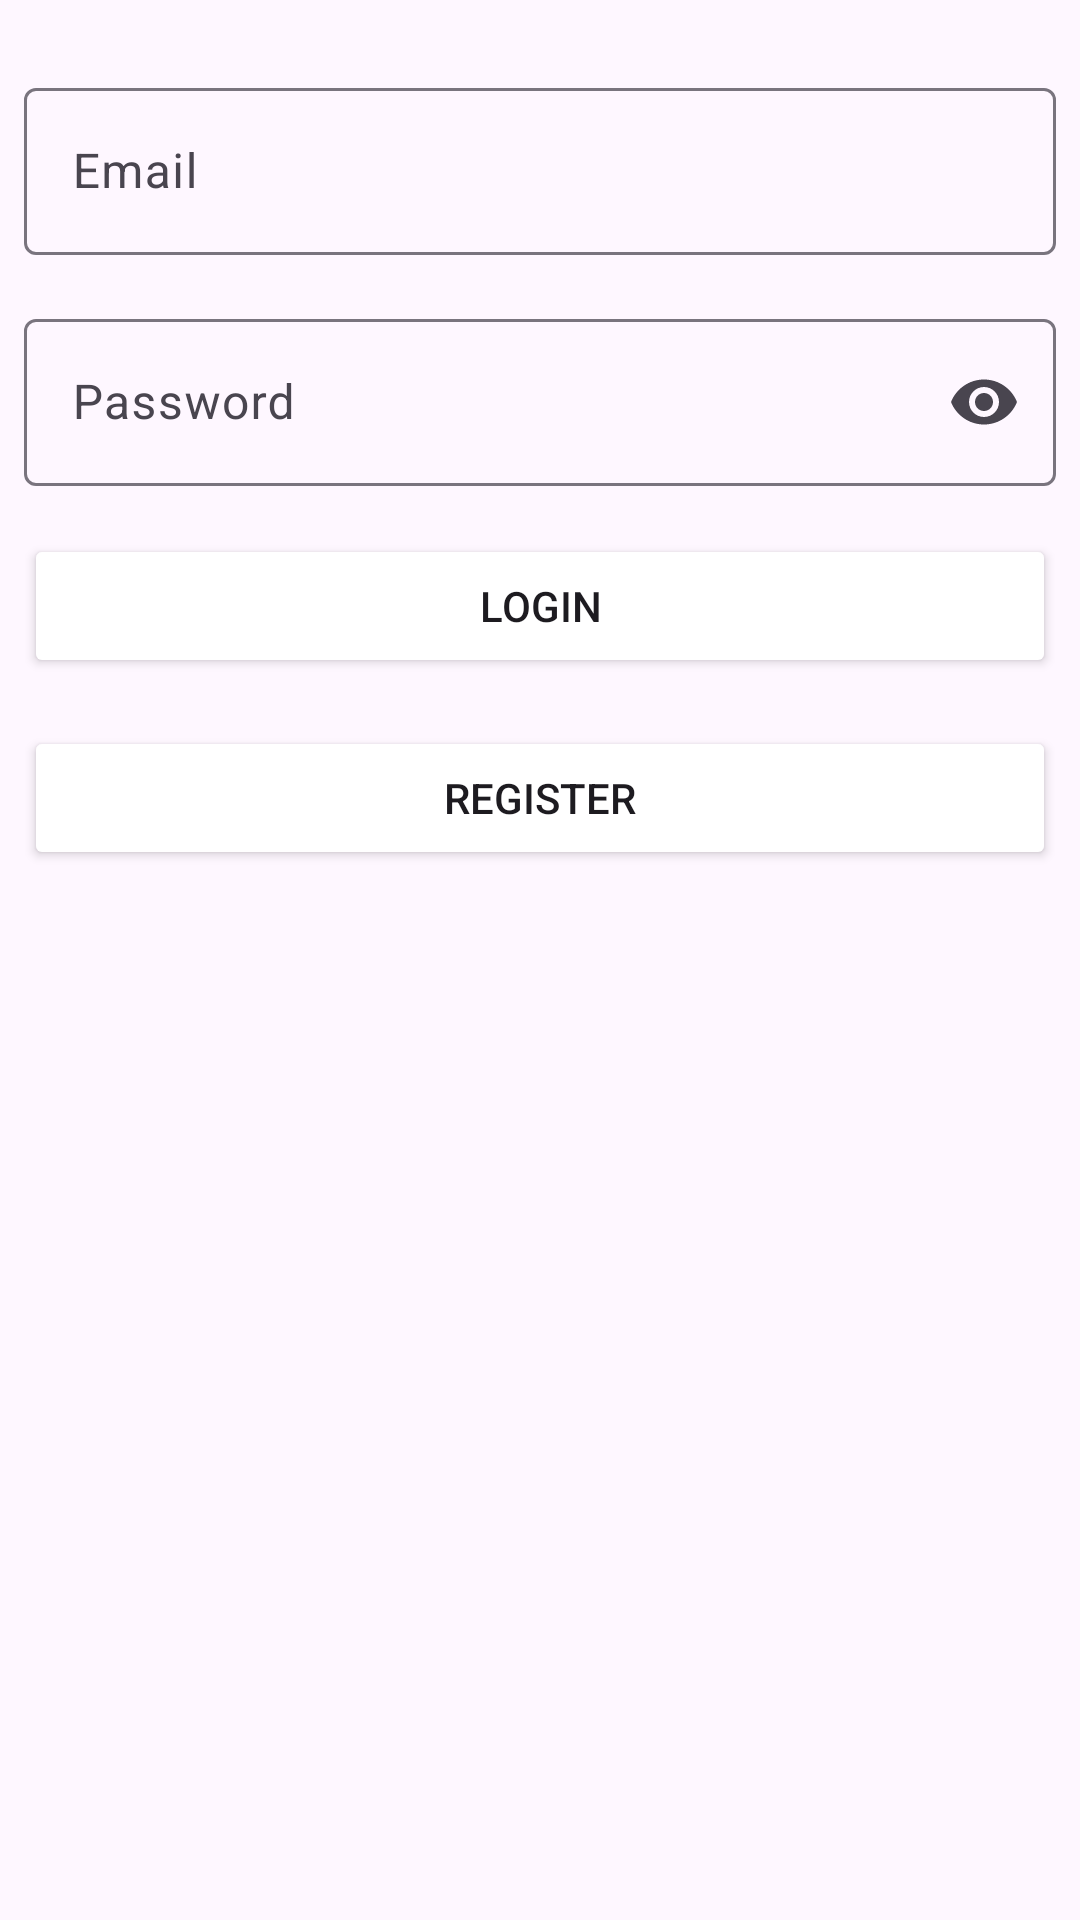

The Android layout XML behind this screen, and the referenced resources:
<!-- AndroidManifest.xml: application theme Theme.UjiKompetensiApp -->
<!-- res/layout/activity_login.xml -->
<?xml version="1.0" encoding="utf-8"?>
<androidx.constraintlayout.widget.ConstraintLayout xmlns:android="http://schemas.android.com/apk/res/android"
    xmlns:app="http://schemas.android.com/apk/res-auto"
    xmlns:tools="http://schemas.android.com/tools"
    android:id="@+id/main"
    android:layout_width="match_parent"
    android:layout_height="match_parent"
    tools:context=".ui.LoginActivity">

    <ImageView
        android:id="@+id/image_view"
        android:layout_width="wrap_content"
        android:layout_height="wrap_content"
        android:layout_marginTop="8dp"
        android:src="@drawable/dts"
        app:layout_constraintEnd_toEndOf="parent"
        app:layout_constraintStart_toStartOf="parent"
        app:layout_constraintTop_toTopOf="parent" />

    <com.google.android.material.textfield.TextInputLayout
        android:id="@+id/textInputLayout2"
        android:layout_width="match_parent"
        android:layout_height="wrap_content"
        android:layout_marginStart="8dp"
        android:layout_marginTop="16dp"
        android:layout_marginEnd="8dp"
        android:hint="@string/email"
        app:layout_constraintEnd_toEndOf="parent"
        app:layout_constraintStart_toStartOf="parent"
        app:layout_constraintTop_toBottomOf="@+id/image_view">

        <com.google.android.material.textfield.TextInputEditText
            android:id="@+id/edt_email"
            android:inputType="textEmailAddress"
            android:layout_width="match_parent"
            android:layout_height="wrap_content" />
    </com.google.android.material.textfield.TextInputLayout>

    <com.google.android.material.textfield.TextInputLayout
        android:id="@+id/textInputLayout3"
        android:layout_width="match_parent"
        android:layout_height="wrap_content"
        android:layout_marginStart="8dp"
        android:layout_marginTop="16dp"
        android:layout_marginEnd="8dp"
        android:hint="@string/password"
        app:endIconMode="password_toggle"
        app:layout_constraintEnd_toEndOf="parent"
        app:layout_constraintStart_toStartOf="parent"
        app:layout_constraintTop_toBottomOf="@+id/textInputLayout2">

        <com.google.android.material.textfield.TextInputEditText
            android:id="@+id/edt_password"
            android:layout_width="match_parent"
            android:layout_height="wrap_content"
            android:inputType="textPassword" />
    </com.google.android.material.textfield.TextInputLayout>

    <Button
        android:id="@+id/btnLogin"
        android:layout_width="match_parent"
        android:layout_height="wrap_content"
        android:layout_marginStart="8dp"
        android:layout_marginTop="16dp"
        android:layout_marginEnd="8dp"
        android:text="@string/login"
        android:backgroundTint="@color/navy"
        app:layout_constraintEnd_toEndOf="parent"
        app:layout_constraintStart_toStartOf="parent"
        app:layout_constraintTop_toBottomOf="@+id/textInputLayout3" />

    <Button
        android:id="@+id/btn_register"
        android:layout_width="match_parent"
        android:layout_height="wrap_content"
        android:layout_marginStart="8dp"
        android:layout_marginTop="16dp"
        android:layout_marginEnd="8dp"
        android:text="@string/register"
        android:backgroundTint="@color/navy"
        app:layout_constraintEnd_toEndOf="parent"
        app:layout_constraintStart_toStartOf="parent"
        app:layout_constraintTop_toBottomOf="@+id/btnLogin" />

</androidx.constraintlayout.widget.ConstraintLayout>
<!-- resources referenced by this layout -->
<resources>
  <string name="email">Email</string>
  <string name="login">Login</string>
  <string name="password">Password</string>
  <string name="register">Register</string>
  <style name="Theme.UjiKompetensiApp" parent="Base.Theme.UjiKompetensiApp" />
  <style name="Base.Theme.UjiKompetensiApp" parent="Theme.Material3.DayNight">
          
          
      </style>
</resources>
